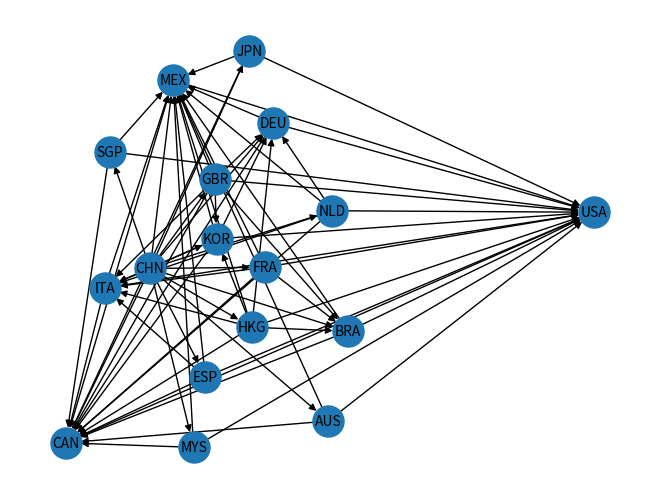

Generate this figure with matplotlib:
import matplotlib.pyplot as plt
import networkx as nx

countries = ['AUS', 'BRA', 'CAN', 'CHN', 'DEU', 'ESP', 'FRA', 'GBR', 'HKG', 'ITA', 'JPN', 'KOR', 'MEX', 'MYS', 'NLD', 'SGP', 'USA']

G= nx.DiGraph()
for pais in countries:
    G.add_node(pais)

"""
ARISTAS DE RED RESIDUAL DE FLUJO MÁXIMO
"""
G.add_edge('AUS', 'USA')
G.add_edge('AUS', 'CAN')
G.add_edge('AUS', 'MEX')

G.add_edge('BRA', 'USA')
G.add_edge('BRA', 'CAN')
G.add_edge('BRA', 'MEX')

G.add_edge('CAN', 'USA')

G.add_edge('CHN', 'AUS')
G.add_edge('CHN', 'BRA')
G.add_edge('CHN', 'CAN')
G.add_edge('CHN', 'DEU')
G.add_edge('CHN', 'ESP')
G.add_edge('CHN', 'FRA')
G.add_edge('CHN', 'GBR')
G.add_edge('CHN', 'HKG')
G.add_edge('CHN', 'ITA')
G.add_edge('CHN', 'JPN')
G.add_edge('CHN', 'KOR')
G.add_edge('CHN', 'MEX')
G.add_edge('CHN', 'MYS')
G.add_edge('CHN', 'NLD')
G.add_edge('CHN', 'SGP')

G.add_edge('DEU', 'USA')
G.add_edge('DEU', 'CAN')
G.add_edge('DEU', 'MEX')

G.add_edge('ESP', 'USA')
G.add_edge('ESP', 'CAN')
G.add_edge('ESP', 'ITA')
G.add_edge('ESP', 'MEX')

G.add_edge('FRA', 'USA')
G.add_edge('FRA', 'BRA')
G.add_edge('FRA', 'CAN')
G.add_edge('FRA', 'ITA')
G.add_edge('FRA', 'MEX')

G.add_edge('GBR', 'USA')
G.add_edge('GBR', 'BRA')
G.add_edge('GBR', 'CAN')
G.add_edge('GBR', 'DEU')
G.add_edge('GBR', 'ITA')
G.add_edge('GBR', 'KOR')
G.add_edge('GBR', 'MEX')

G.add_edge('HKG', 'USA')
G.add_edge('HKG', 'BRA')
G.add_edge('HKG', 'CAN')
G.add_edge('HKG', 'DEU')
G.add_edge('HKG', 'ITA')
G.add_edge('HKG', 'KOR')
G.add_edge('HKG', 'MEX')

G.add_edge('ITA', 'USA')
G.add_edge('ITA', 'CAN')
G.add_edge('ITA', 'MEX')

G.add_edge('JPN', 'USA')
G.add_edge('JPN', 'CAN')
G.add_edge('JPN', 'MEX')

G.add_edge('KOR', 'USA')
G.add_edge('KOR', 'CAN')
G.add_edge('KOR', 'DEU')
G.add_edge('KOR', 'ITA')
G.add_edge('KOR', 'MEX')

G.add_edge('MEX', 'USA')
G.add_edge('MEX', 'CAN')

G.add_edge('MYS', 'USA')
G.add_edge('MYS', 'CAN')
G.add_edge('MYS', 'MEX')

G.add_edge('NLD', 'USA')
G.add_edge('NLD', 'CAN')
G.add_edge('NLD', 'DEU')
G.add_edge('NLD', 'ITA')
G.add_edge('NLD', 'MEX')

G.add_edge('SGP', 'USA')
G.add_edge('SGP', 'CAN')
G.add_edge('SGP', 'MEX')


"""
COMANDO DIBUJO
"""
nx.draw(G, with_labels=True, node_size=500, font_size=10)
plt.show()
